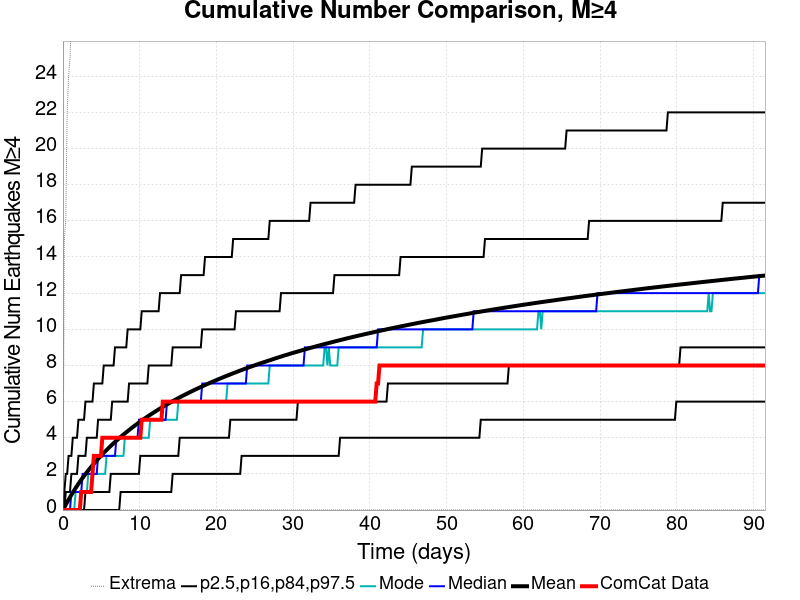

The file beside this chart, header and first rows:
Time (days), ComCat Data, Simulation Mean, Simulation Median, Simulation Mode, Simulation Minimum, Simulation Maximum, 2.5 %-ile, 16 %-ile, 84 %-ile, 97.5 %-ile
0.0, 0.0, 0.0, 0.0, 0.0, 0.0, 0.0, 0.0, 0.0, 0.0, 0.0
0.1834, 0.0, 0.148, 0.0, 0.0, 0.0, 15.0, 0.0, 0.0, 0.0, 1.0
0.3667, 0.0, 0.294, 0.0, 0.0, 0.0, 16.0, 0.0, 0.0, 1.0, 2.0
0.5501, 0.0, 0.4362, 0.0, 0.0, 0.0, 22.0, 0.0, 0.0, 1.0, 2.0
0.7334, 0.0, 0.5731, 0.0, 0.0, 0.0, 24.0, 0.0, 0.0, 1.0, 3.0
0.9168, 0.0, 0.7067, 0.0, 0.0, 0.0, 25.0, 0.0, 0.0, 1.0, 3.0
1.1, 0.0, 0.8396, 1.0, 0.0, 0.0, 27.0, 0.0, 0.0, 2.0, 3.0
1.283, 0.0, 0.9678, 1.0, 0.0, 0.0, 29.0, 0.0, 0.0, 2.0, 4.0
1.467, 0.0, 1.092, 1.0, 0.0, 0.0, 33.0, 0.0, 0.0, 2.0, 4.0
1.65, 0.0, 1.215, 1.0, 1.0, 0.0, 35.0, 0.0, 0.0, 2.0, 4.0
1.834, 0.0, 1.334, 1.0, 1.0, 0.0, 36.0, 0.0, 0.0, 2.0, 4.0
2.017, 0.0, 1.451, 1.0, 1.0, 0.0, 37.0, 0.0, 0.0, 3.0, 5.0
2.2, 0.0, 1.565, 1.0, 1.0, 0.0, 37.0, 0.0, 0.0, 3.0, 5.0
2.384, 1.0, 1.675, 1.0, 1.0, 0.0, 37.0, 0.0, 0.0, 3.0, 5.0
2.567, 1.0, 1.781, 2.0, 1.0, 0.0, 38.0, 0.0, 0.0, 3.0, 5.0
2.75, 1.0, 1.887, 2.0, 1.0, 0.0, 38.0, 0.0, 0.0, 3.0, 5.0
2.934, 1.0, 1.991, 2.0, 1.0, 0.0, 38.0, 0.0, 1.0, 3.0, 6.0
3.117, 1.0, 2.092, 2.0, 1.0, 0.0, 38.0, 0.0, 1.0, 4.0, 6.0
3.3, 1.0, 2.191, 2.0, 2.0, 0.0, 38.0, 0.0, 1.0, 4.0, 6.0
3.484, 1.0, 2.289, 2.0, 2.0, 0.0, 38.0, 0.0, 1.0, 4.0, 6.0
3.667, 1.0, 2.382, 2.0, 2.0, 0.0, 38.0, 0.0, 1.0, 4.0, 6.0
3.85, 2.0, 2.475, 2.0, 2.0, 0.0, 40.0, 0.0, 1.0, 4.0, 6.0
4.034, 3.0, 2.566, 2.0, 2.0, 0.0, 41.0, 0.0, 1.0, 4.0, 7.0
4.217, 3.0, 2.657, 2.0, 2.0, 0.0, 42.0, 0.0, 1.0, 4.0, 7.0
4.4, 3.0, 2.745, 2.0, 2.0, 0.0, 42.0, 0.0, 1.0, 4.0, 7.0
4.584, 3.0, 2.83, 3.0, 2.0, 0.0, 43.0, 0.0, 1.0, 5.0, 7.0
4.767, 3.0, 2.916, 3.0, 2.0, 0.0, 44.0, 0.0, 1.0, 5.0, 7.0
4.95, 3.0, 3, 3.0, 2.0, 0.0, 44.0, 0.0, 1.0, 5.0, 7.0
5.134, 4.0, 3.083, 3.0, 2.0, 0.0, 44.0, 0.0, 1.0, 5.0, 7.0
5.317, 4.0, 3.162, 3.0, 2.0, 0.0, 44.0, 0.0, 1.0, 5.0, 8.0
5.501, 4.0, 3.241, 3.0, 2.0, 0.0, 45.0, 0.0, 1.0, 5.0, 8.0
5.684, 4.0, 3.321, 3.0, 3.0, 0.0, 45.0, 0.0, 1.0, 5.0, 8.0
5.867, 4.0, 3.398, 3.0, 3.0, 0.0, 45.0, 0.0, 1.0, 5.0, 8.0
6.051, 4.0, 3.474, 3.0, 3.0, 0.0, 45.0, 0.0, 1.0, 5.0, 8.0
6.234, 4.0, 3.549, 3.0, 3.0, 0.0, 45.0, 0.0, 2.0, 5.0, 8.0
6.417, 4.0, 3.622, 3.0, 3.0, 0.0, 45.0, 0.0, 2.0, 6.0, 8.0
6.601, 4.0, 3.695, 3.0, 3.0, 0.0, 45.0, 0.0, 2.0, 6.0, 8.0
6.784, 4.0, 3.765, 3.0, 3.0, 0.0, 45.0, 0.0, 2.0, 6.0, 9.0
6.967, 4.0, 3.836, 4.0, 3.0, 0.0, 45.0, 0.0, 2.0, 6.0, 9.0
7.151, 4.0, 3.905, 4.0, 3.0, 0.0, 45.0, 0.0, 2.0, 6.0, 9.0
7.334, 4.0, 3.974, 4.0, 3.0, 0.0, 45.0, 0.0, 2.0, 6.0, 9.0
7.517, 4.0, 4.042, 4.0, 3.0, 0.0, 45.0, 1.0, 2.0, 6.0, 9.0
7.701, 4.0, 4.108, 4.0, 3.0, 0.0, 45.0, 1.0, 2.0, 6.0, 9.0
7.884, 4.0, 4.174, 4.0, 3.0, 0.0, 45.0, 1.0, 2.0, 6.0, 9.0
8.067, 4.0, 4.238, 4.0, 4.0, 0.0, 46.0, 1.0, 2.0, 6.0, 9.0
8.251, 4.0, 4.301, 4.0, 4.0, 0.0, 46.0, 1.0, 2.0, 6.0, 9.0
8.434, 4.0, 4.364, 4.0, 4.0, 0.0, 47.0, 1.0, 2.0, 6.0, 10.0
8.618, 4.0, 4.426, 4.0, 4.0, 0.0, 47.0, 1.0, 2.0, 7.0, 10.0
8.801, 4.0, 4.489, 4.0, 4.0, 0.0, 47.0, 1.0, 2.0, 7.0, 10.0
8.984, 4.0, 4.55, 4.0, 4.0, 0.0, 47.0, 1.0, 2.0, 7.0, 10.0
9.168, 4.0, 4.609, 4.0, 4.0, 0.0, 47.0, 1.0, 2.0, 7.0, 10.0
9.351, 4.0, 4.67, 4.0, 4.0, 0.0, 47.0, 1.0, 2.0, 7.0, 10.0
9.534, 4.0, 4.726, 4.0, 4.0, 0.0, 47.0, 1.0, 2.0, 7.0, 10.0
9.718, 4.0, 4.783, 4.0, 4.0, 0.0, 47.0, 1.0, 2.0, 7.0, 10.0
9.901, 4.0, 4.84, 5.0, 4.0, 0.0, 47.0, 1.0, 2.0, 7.0, 10.0
10.08, 4.0, 4.894, 5.0, 4.0, 0.0, 47.0, 1.0, 3.0, 7.0, 10.0
10.27, 5.0, 4.949, 5.0, 4.0, 0.0, 47.0, 1.0, 3.0, 7.0, 11.0
10.45, 5.0, 5.004, 5.0, 4.0, 0.0, 47.0, 1.0, 3.0, 7.0, 11.0
10.63, 5.0, 5.059, 5.0, 4.0, 0.0, 48.0, 1.0, 3.0, 7.0, 11.0
10.82, 5.0, 5.113, 5.0, 4.0, 0.0, 48.0, 1.0, 3.0, 7.0, 11.0
... 440 more rows
